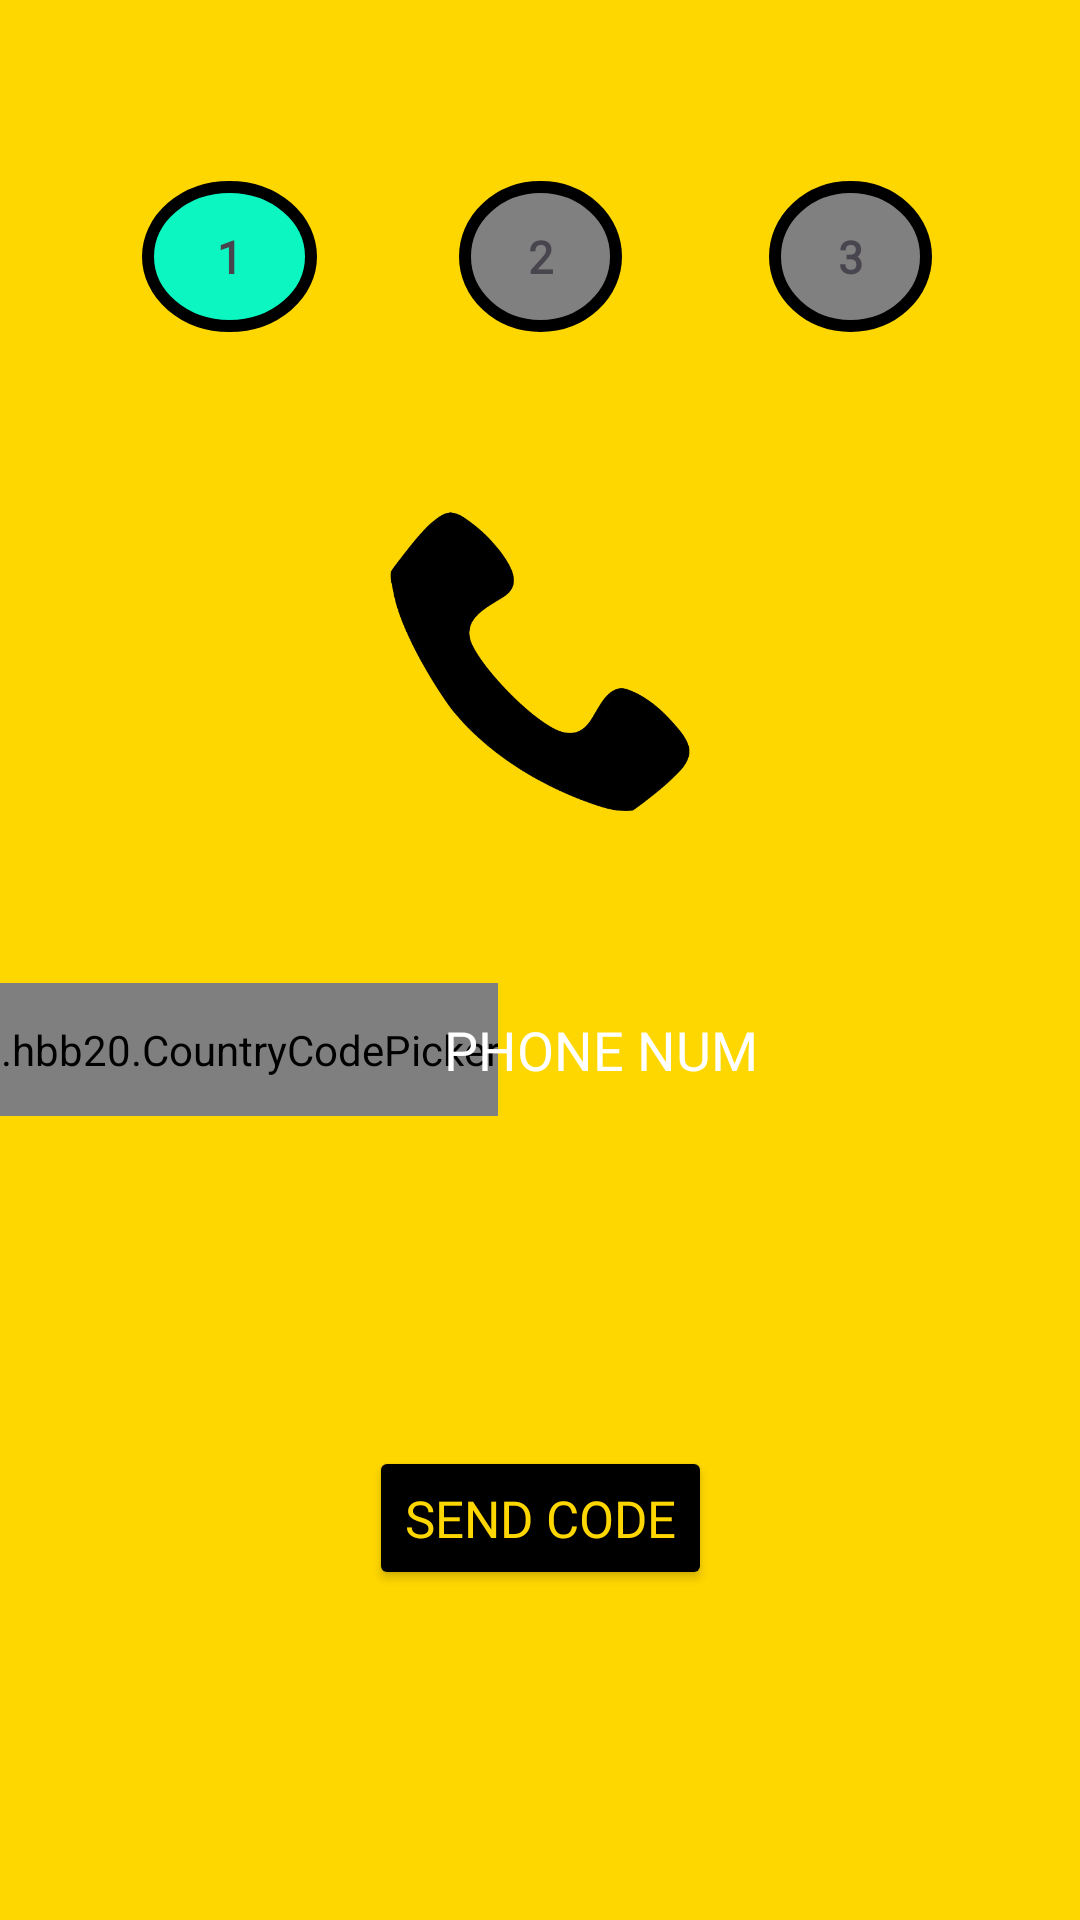

This screen was rendered from an Android layout file. Write that file and the resources it references.
<!-- AndroidManifest.xml: application theme Theme.FinalProject -->
<!-- res/layout/fragment_phone_login.xml -->
<?xml version="1.0" encoding="utf-8"?>
<androidx.constraintlayout.widget.ConstraintLayout xmlns:android="http://schemas.android.com/apk/res/android"
    xmlns:app="http://schemas.android.com/apk/res-auto"
    xmlns:tools="http://schemas.android.com/tools"
    android:layout_width="match_parent"
    android:layout_height="match_parent"
    android:background="#FFD700"
    tools:context=".PhoneLoginFragment">

    <com.hbb20.CountryCodePicker
        android:id="@+id/id_phone_login_code_picker"
        android:layout_width="wrap_content"
        android:layout_height="0dp"
        app:ccpDialog_backgroundColor="@color/black"
        app:ccpDialog_cornerRadius="20dp"
        app:ccpDialog_textColor="#FFD700"
        app:ccp_arrowColor="@color/black"
        app:ccp_contentColor="@color/black"
        app:ccp_defaultNameCode="US"
        app:ccp_showFlag="true"
        app:ccp_showNameCode="false"
        app:layout_constraintBottom_toBottomOf="@+id/id_text_phone_login"
        app:layout_constraintEnd_toStartOf="@+id/id_text_phone_login"
        app:layout_constraintStart_toStartOf="parent"
        app:layout_constraintTop_toTopOf="@+id/id_text_phone_login" />

    <EditText
        android:id="@+id/id_text_phone_login"
        android:layout_width="wrap_content"
        android:layout_height="wrap_content"
        android:background="@drawable/edit_text_rounded_corner"
        android:backgroundTint="@color/black"
        android:elevation="5dp"
        android:ems="10"
        android:fontFamily="@font/days_one"
        android:hint="PHONE NUM"
        android:inputType="phone"
        android:padding="10dp"
        android:textColor="#FFD700"
        android:textColorHint="@color/white"
        app:layout_constraintBottom_toBottomOf="parent"
        app:layout_constraintEnd_toEndOf="parent"
        app:layout_constraintHorizontal_bias="0.92"
        app:layout_constraintStart_toStartOf="parent"
        app:layout_constraintTop_toTopOf="parent"
        app:layout_constraintVertical_bias="0.55" />

    <ImageView
        android:id="@+id/imageView4"
        android:layout_width="100dp"
        android:layout_height="100dp"
        android:src="@drawable/phone_icon"
        app:layout_constraintBottom_toTopOf="@+id/id_text_phone_login"
        app:layout_constraintEnd_toEndOf="parent"
        app:layout_constraintStart_toStartOf="parent"
        app:layout_constraintTop_toTopOf="parent"
        app:layout_constraintVertical_bias="0.75" />

    <Button
        android:id="@+id/id_btn_code_login"
        android:layout_width="wrap_content"
        android:layout_height="wrap_content"
        android:backgroundTint="@color/black"
        android:fontFamily="@font/days_one"
        android:text="SEND CODE"
        android:textColor="#FFD700"
        android:textSize="17sp"
        app:layout_constraintBottom_toBottomOf="parent"
        app:layout_constraintEnd_toEndOf="parent"
        app:layout_constraintStart_toStartOf="parent"
        app:layout_constraintTop_toBottomOf="@+id/id_text_phone_login" />

    <TextView
        android:id="@+id/textView4"
        android:layout_width="wrap_content"
        android:layout_height="wrap_content"
        android:background="@drawable/number_not_selected"
        android:fontFamily="@font/days_one"
        android:paddingHorizontal="23dp"
        android:paddingVertical="15dp"
        android:text="2"
        android:textSize="15sp"
        android:textStyle="bold"
        app:layout_constraintBottom_toTopOf="@+id/imageView4"
        app:layout_constraintEnd_toEndOf="parent"
        app:layout_constraintStart_toStartOf="parent"
        app:layout_constraintTop_toTopOf="parent" />

    <TextView
        android:layout_width="wrap_content"
        android:layout_height="wrap_content"
        android:background="@drawable/number_selected"
        android:fontFamily="@font/days_one"
        android:paddingHorizontal="25dp"
        android:paddingVertical="15dp"
        android:text="1"
        android:textSize="15sp"
        android:textStyle="bold"
        app:layout_constraintBottom_toTopOf="@+id/imageView4"
        app:layout_constraintEnd_toStartOf="@+id/textView4"
        app:layout_constraintStart_toStartOf="parent"
        app:layout_constraintTop_toTopOf="parent" />

    <TextView
        android:layout_width="wrap_content"
        android:layout_height="wrap_content"
        android:background="@drawable/number_not_selected"
        android:fontFamily="@font/days_one"
        android:paddingHorizontal="23dp"
        android:paddingVertical="15dp"
        android:text="3"
        android:textSize="15sp"
        android:textStyle="bold"
        app:layout_constraintBottom_toTopOf="@+id/imageView4"
        app:layout_constraintEnd_toEndOf="parent"
        app:layout_constraintStart_toEndOf="@+id/textView4"
        app:layout_constraintTop_toTopOf="parent" />
</androidx.constraintlayout.widget.ConstraintLayout>
<!-- resources referenced by this layout -->
<resources>
  <!-- drawable number_not_selected (drawable) -->
  <?xml version="1.0" encoding="utf-8"?>
  <shape android:shape="oval" xmlns:android="http://schemas.android.com/apk/res/android">
      <corners android:radius="7dp"/>
      <stroke android:color="@color/black" android:width="4dp"/>
      <solid android:color="#808080"/>
  </shape>
  <!-- drawable number_selected (drawable) -->
  <?xml version="1.0" encoding="utf-8"?>
  <shape android:shape="oval" xmlns:android="http://schemas.android.com/apk/res/android">
      <corners android:radius="7dp"/>
      <stroke android:color="@color/black" android:width="4dp"/>
      <solid android:color="#0BF6C0"/>
  </shape>
  <!-- drawable phone_icon: png bitmap (drawable, 35898 bytes) -->
  <style name="Theme.FinalProject" parent="Base.Theme.FinalProject" />
  <style name="Base.Theme.FinalProject" parent="Theme.Material3.DayNight.NoActionBar">
          
          
      </style>
  <!-- not gathered from this repository: default colours our renderer supplied (Android Studio template values) -->
  <color name="black">#FF000000</color>
  <color name="white">#FFFFFFFF</color>
</resources>
